The GitHub repository Mesay-Gemeda/Ginger-disease-detection-using-CNN-and-pertrained-model contains a labelled image folder "ginger_plant" with 2 categories: bacterial wilt, healthy. Examples follow, each with its label.

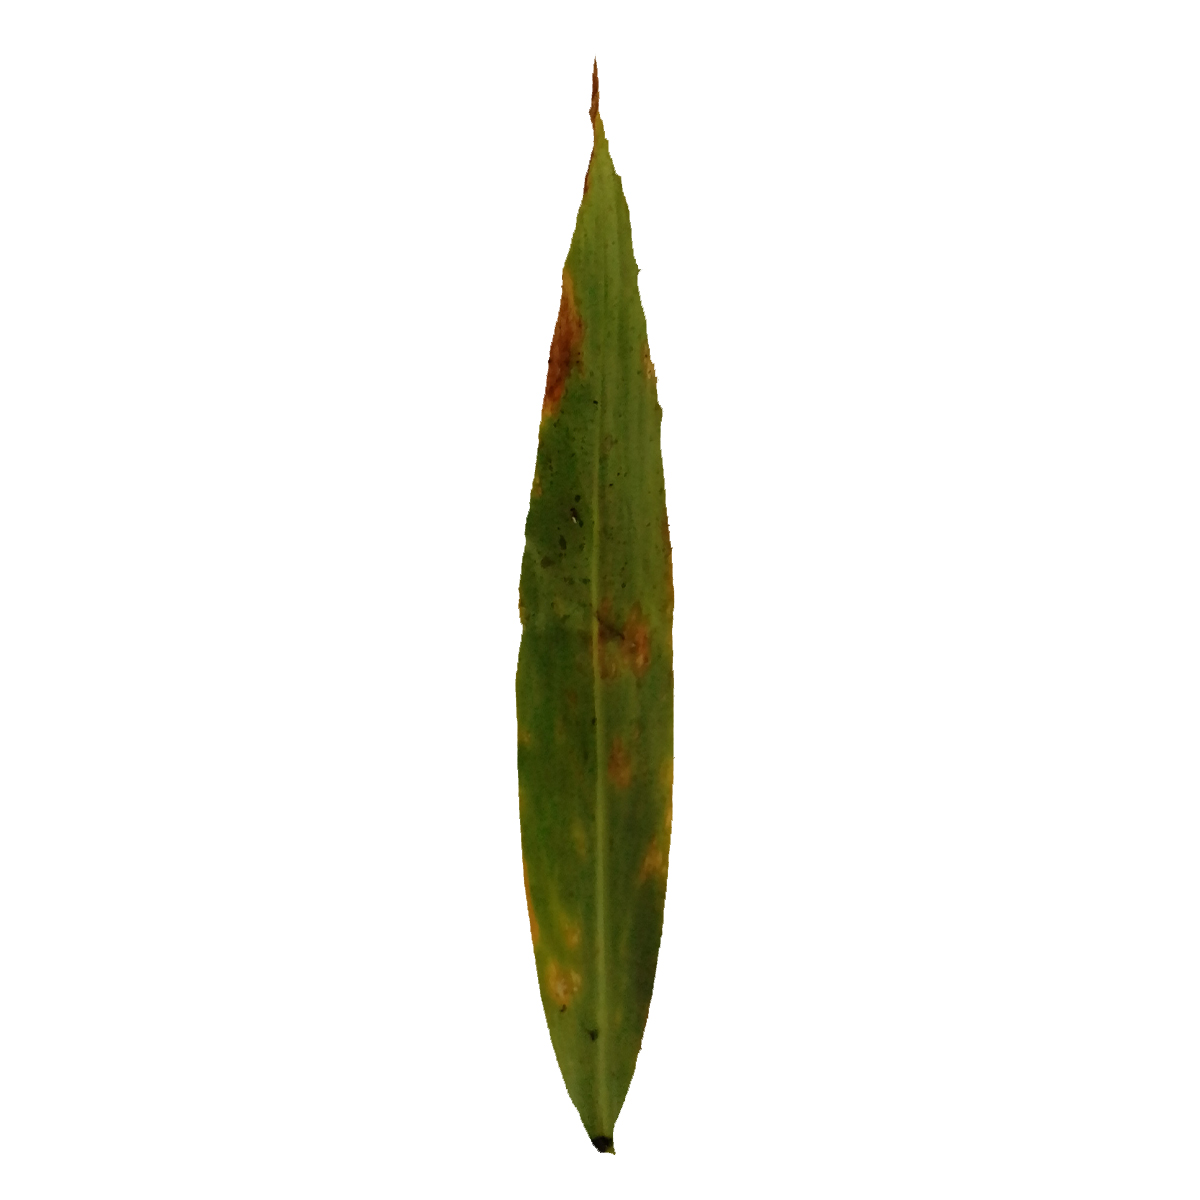
Label: bacterial wilt

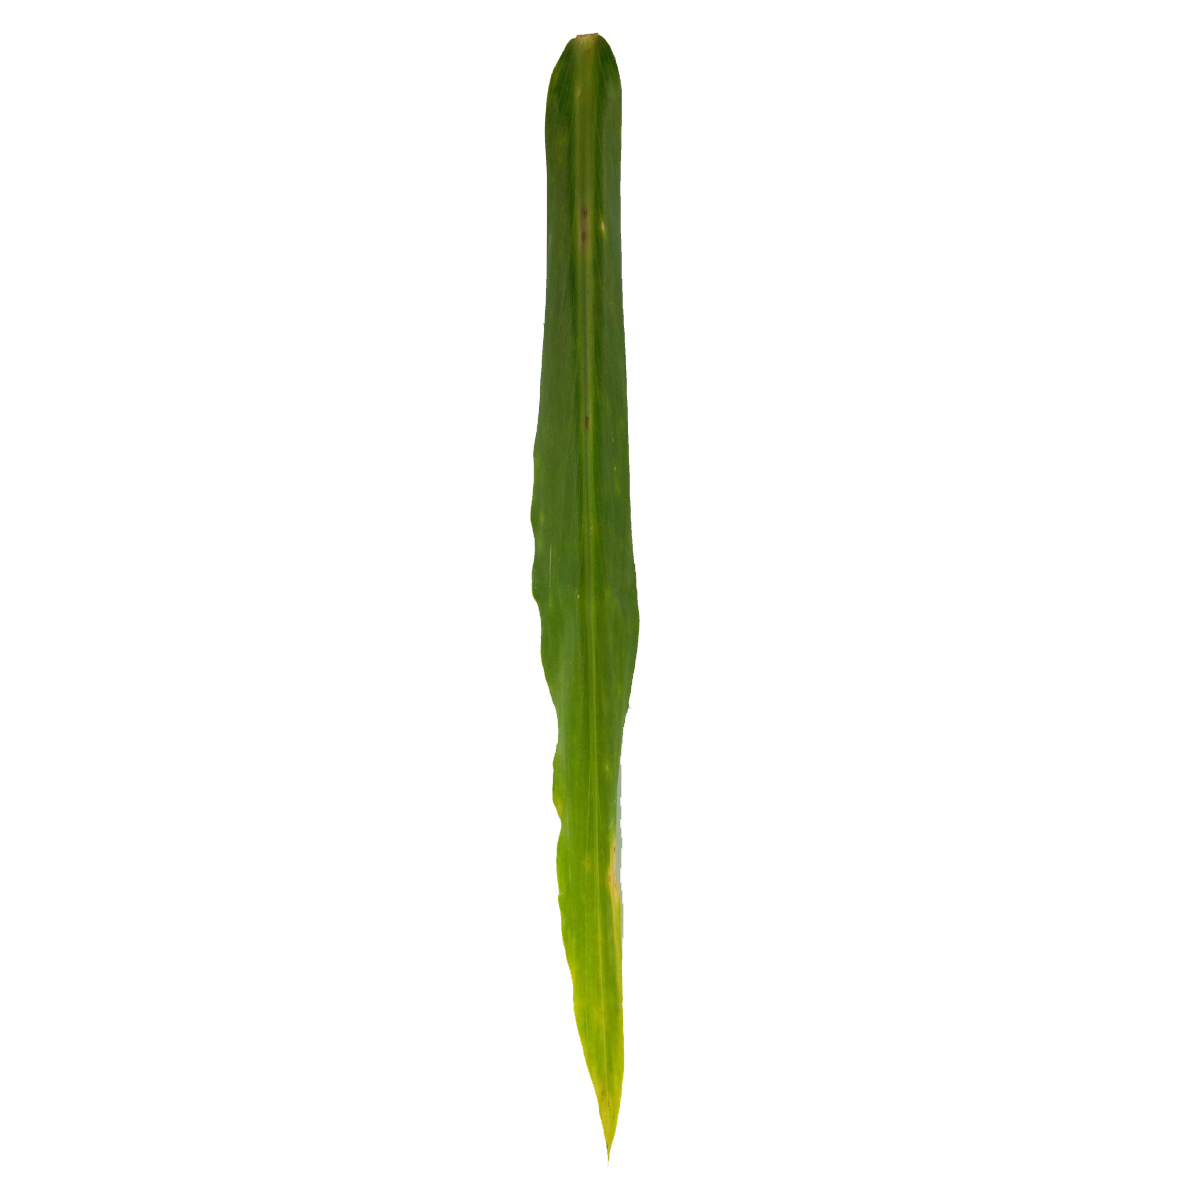
Label: healthy

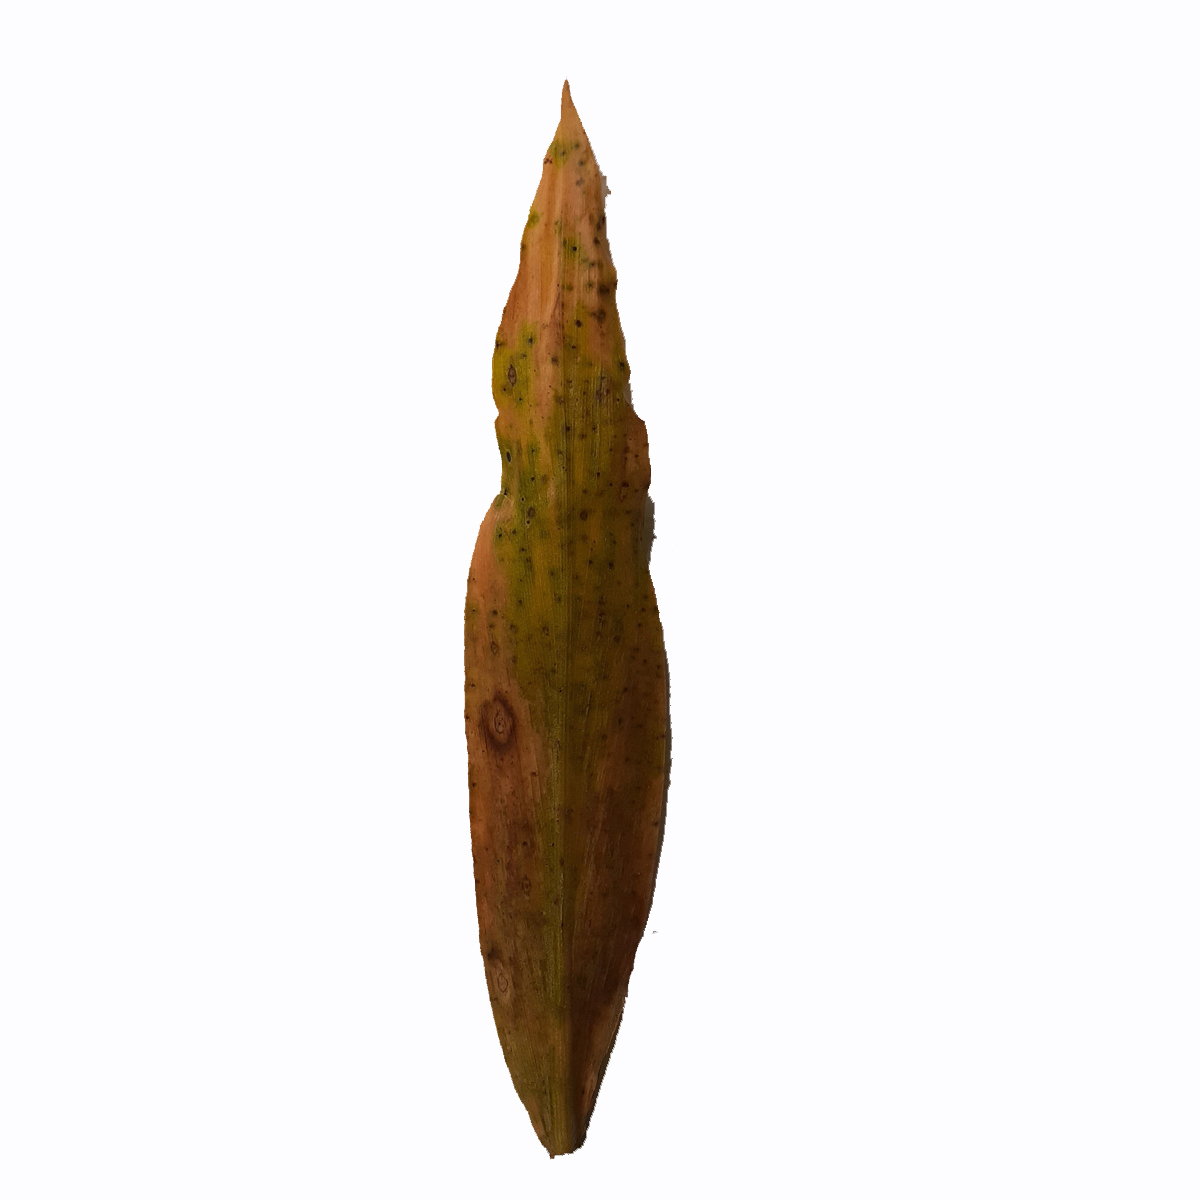
Label: bacterial wilt

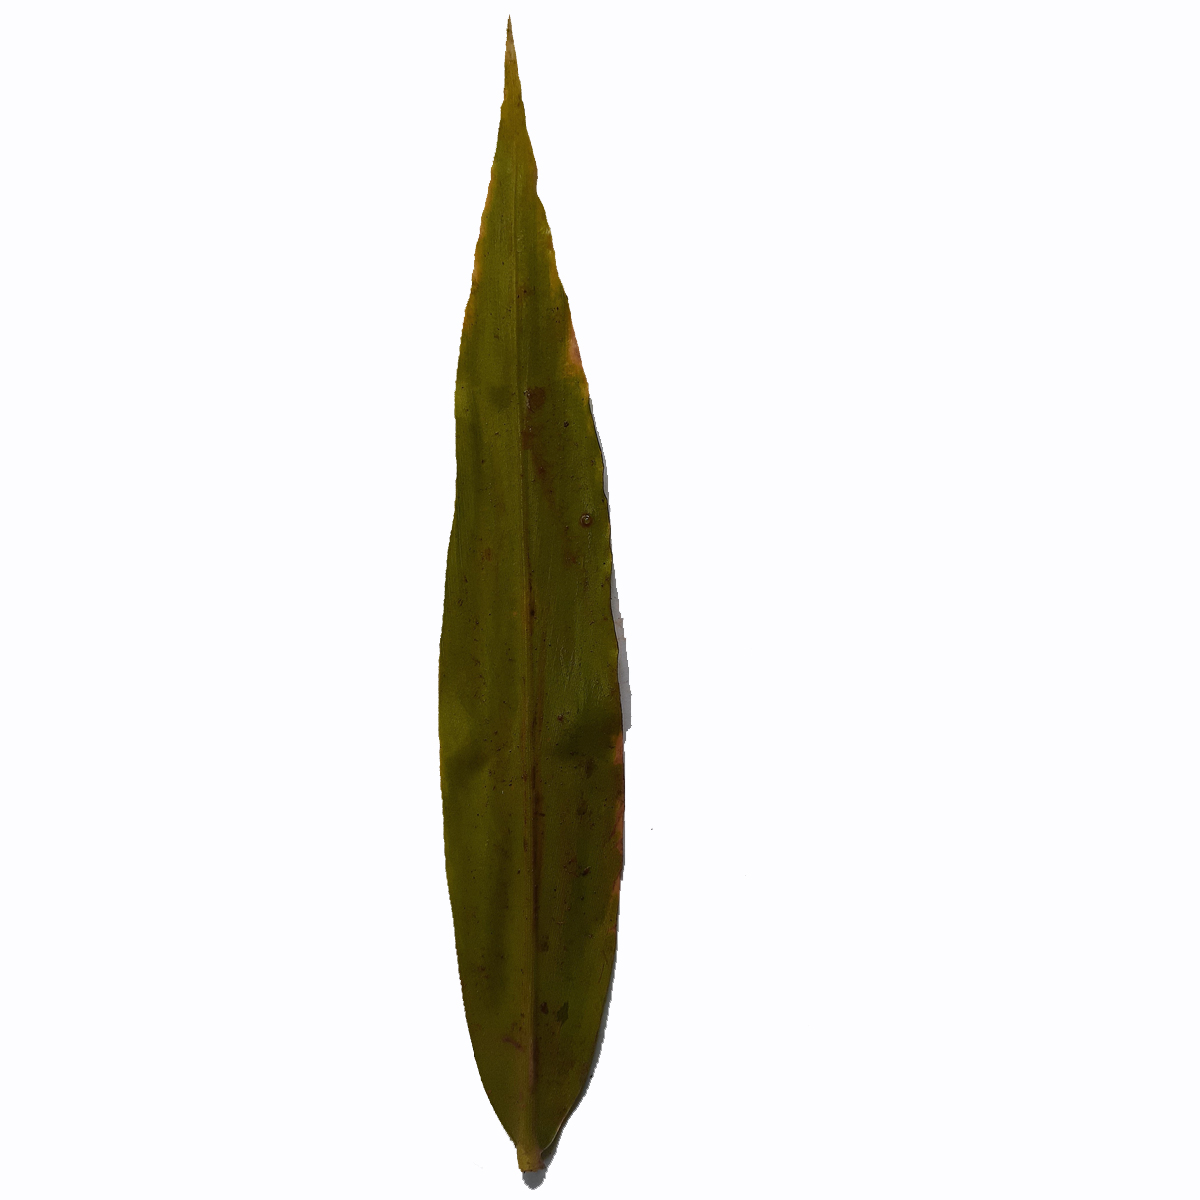
Label: bacterial wilt

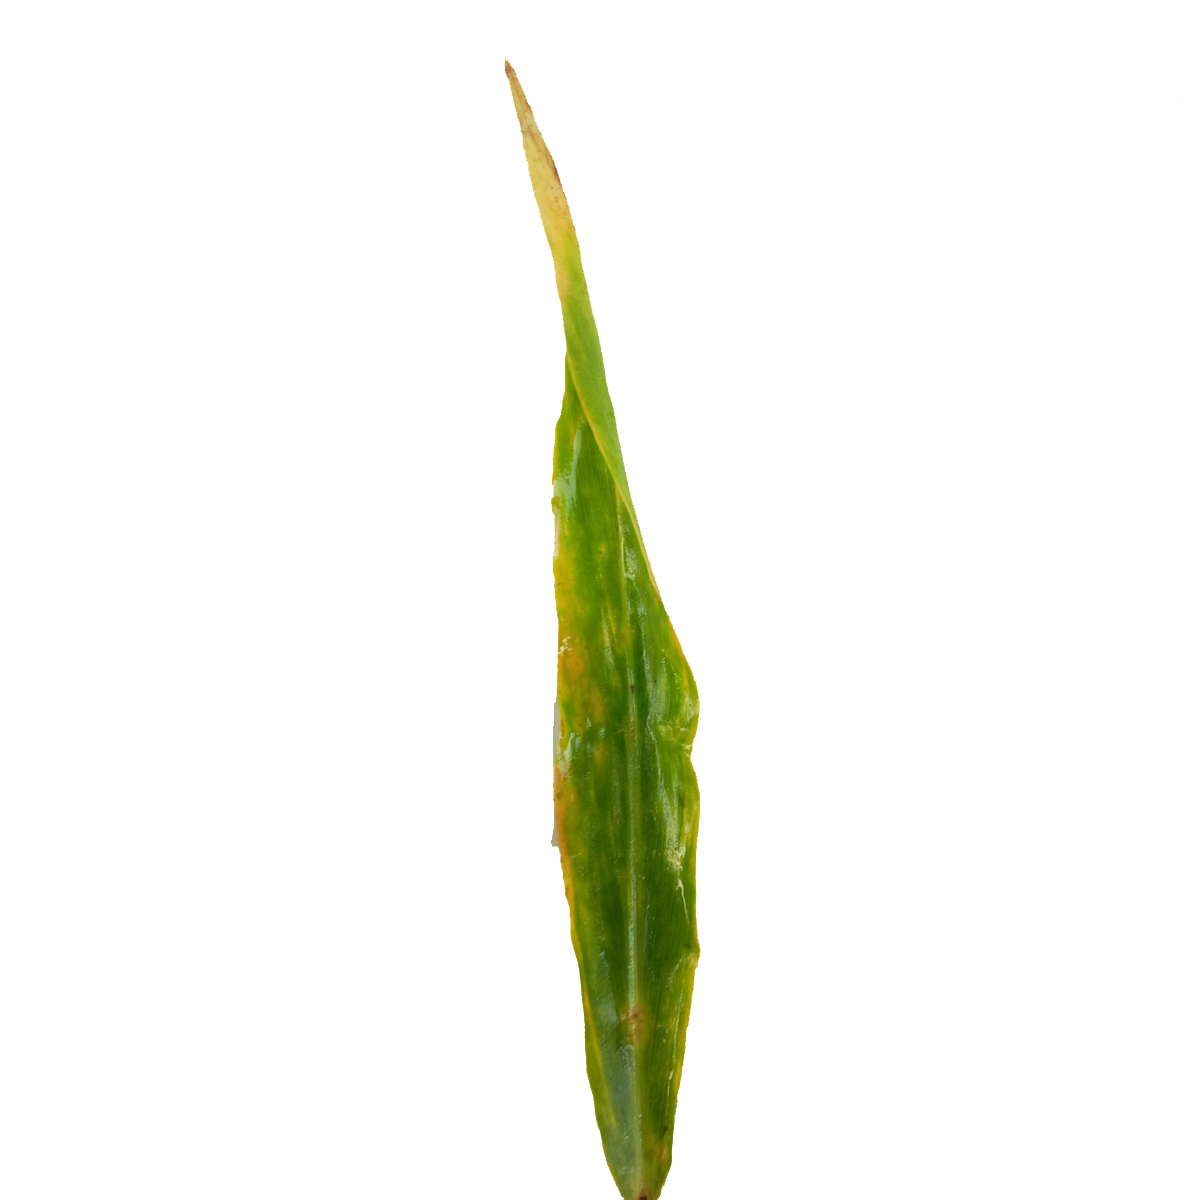
Label: healthy

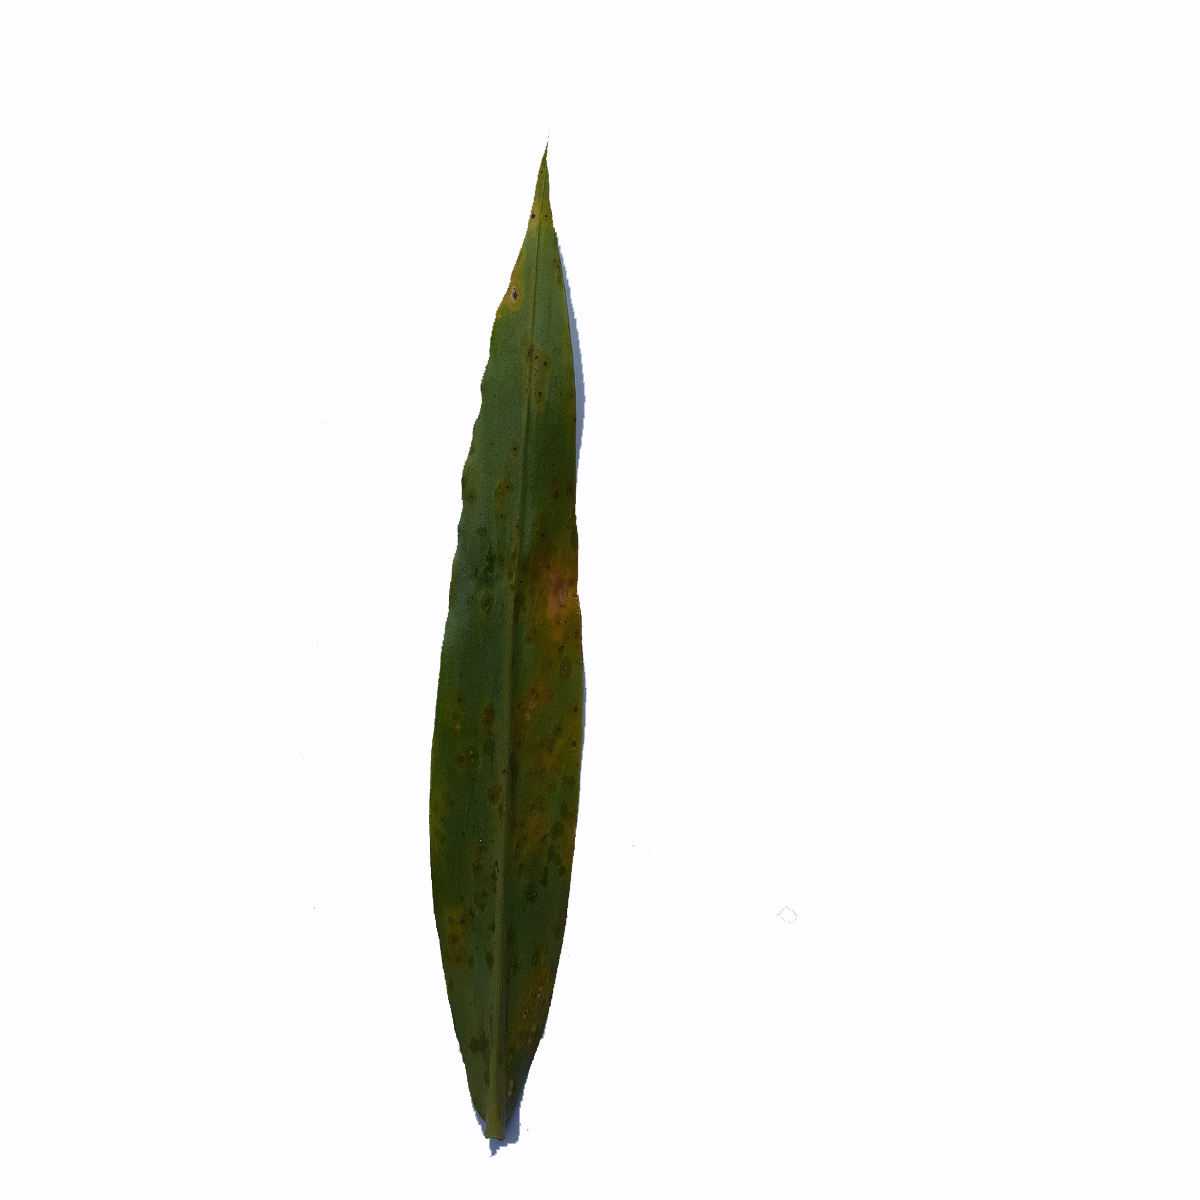
Label: bacterial wilt
